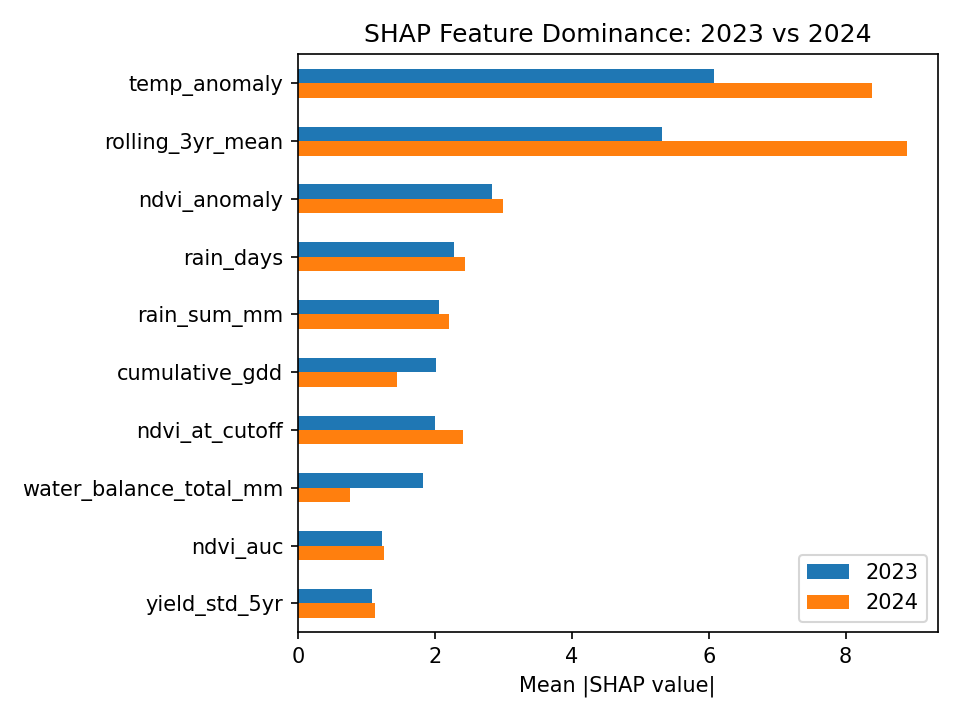

Data behind this chart, as committed beside it:
, 2023, 2024, ratio_b_to_a
temp_anomaly, 6.072, 8.382, 1.381
rolling_3yr_mean, 5.319, 8.896, 1.673
ndvi_anomaly, 2.833, 2.991, 1.056
rain_days, 2.278, 2.448, 1.075
rain_sum_mm, 2.066, 2.207, 1.068
cumulative_gdd, 2.021, 1.454, 0.7194
ndvi_at_cutoff, 1.997, 2.417, 1.21
water_balance_total_mm, 1.833, 0.7657, 0.4178
ndvi_auc, 1.23, 1.261, 1.026
yield_std_5yr, 1.086, 1.133, 1.044
net_moisture_stress, 0.933, 0.3597, 0.3856
yield_trend_5yr, 0.9053, 0.8257, 0.9121
ndvi_slope, 0.8822, 0.7006, 0.7941
et_rain_ratio, 0.5616, 0.6741, 1.2
ndvi_peak, 0.2633, 0.3531, 1.341
heat_rain_stress_idx, 0.2598, 0.3861, 1.486
heat_days_gt32, 0.03969, 0.1211, 3.051
day_of_peak_ndvi, 0.0, 0.0, 0.0
ndvi_drop_rate, 0.0, 0.0, 0.0
